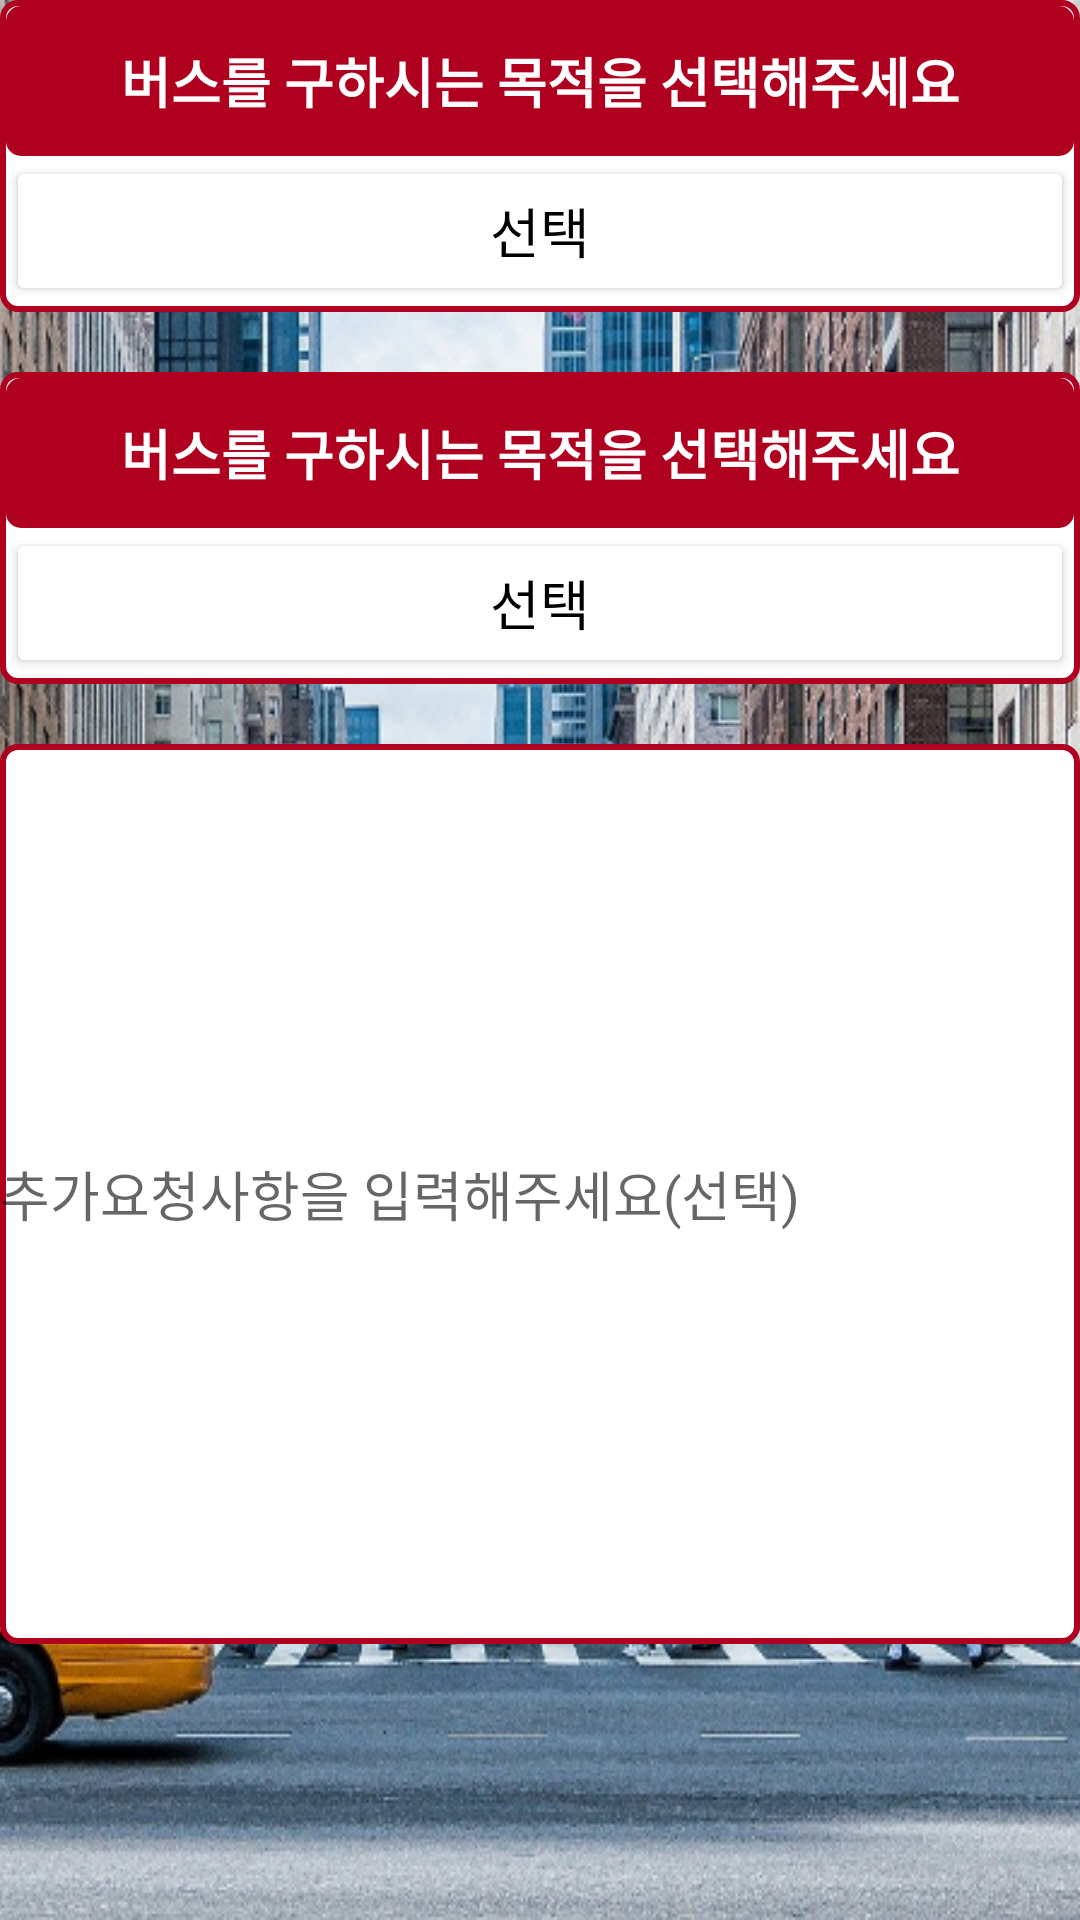

The Android layout XML behind this screen, and the referenced resources:
<!-- AndroidManifest.xml: application theme Theme.Kingbus1 -->
<!-- res/layout/fragment_main_estimate_detail.xml -->
<?xml version="1.0" encoding="utf-8"?>
<androidx.constraintlayout.widget.ConstraintLayout
    xmlns:android="http://schemas.android.com/apk/res/android"
    xmlns:app="http://schemas.android.com/apk/res-auto"
    android:background="@drawable/back"
    android:layout_width="match_parent"
    android:layout_height="match_parent">

    <LinearLayout
        android:id="@+id/selectPurpose"
        android:layout_width="match_parent"
        android:layout_height="wrap_content"
        android:background="@drawable/radius_solid_all_red"
        android:orientation="vertical"
        android:padding="2dp"
        app:layout_constraintTop_toTopOf="parent">


        <TextView
            android:layout_width="match_parent"
            android:layout_height="50dp"
            android:background="@drawable/radius_all_red"
            android:gravity="center"
            android:textSize="18sp"
            android:textStyle="bold"
            android:text="버스를 구하시는 목적을 선택해주세요"
            android:textColor="@color/white" />

        <androidx.appcompat.widget.AppCompatButton
            android:layout_width="match_parent"
            android:layout_height="50dp"
            android:textColor="@color/black"
            android:backgroundTint="@color/white"
            android:gravity="center"
            android:textSize="18sp"
            android:text="선택" />

    </LinearLayout>

    <LinearLayout
        android:id="@+id/selectFacilities"
        android:layout_width="match_parent"
        android:layout_height="wrap_content"
        android:background="@drawable/radius_solid_all_red"
        android:orientation="vertical"
        android:padding="2dp"
        android:layout_marginTop="20dp"
        app:layout_constraintTop_toBottomOf="@id/selectPurpose">


        <TextView
            android:layout_width="match_parent"
            android:layout_height="50dp"
            android:background="@drawable/radius_all_red"
            android:gravity="center"
            android:textSize="18sp"
            android:textStyle="bold"
            android:text="버스를 구하시는 목적을 선택해주세요"
            android:textColor="@color/white" />

        <androidx.appcompat.widget.AppCompatButton
            android:layout_width="match_parent"
            android:layout_height="50dp"
            android:textColor="@color/black"
            android:gravity="center"
            android:textSize="18sp"
            android:backgroundTint="@color/white"
            android:text="선택" />

    </LinearLayout>

    <EditText
        android:layout_width="match_parent"
        android:layout_height="300dp"
        android:layout_marginTop="20dp"
        android:hint="추가요청사항을 입력해주세요(선택)"
        app:layout_constraintTop_toBottomOf="@id/selectFacilities"
        android:background="@drawable/radius_solid_all_red"/>


</androidx.constraintlayout.widget.ConstraintLayout>
<!-- resources referenced by this layout -->
<resources>
  <color name="black">#FF000000</color>
  <color name="white">#FFFFFFFF</color>
  <!-- drawable back: png bitmap (drawable, 682711 bytes) -->
  <!-- drawable radius_all_red (drawable) -->
  <?xml version="1.0" encoding="utf-8"?>
  <shape
      xmlns:android="http://schemas.android.com/apk/res/android"
      android:shape="rectangle">
  
      
      <solid android:color="@color/kingThickRed" />
  
  
      
      <corners
          android:radius="5dp"/>
  
  
  </shape>
  <!-- drawable radius_solid_all_red (drawable) -->
  <?xml version="1.0" encoding="utf-8"?>
  <shape xmlns:android="http://schemas.android.com/apk/res/android"
      android:shape="rectangle">
  
      <corners
          android:bottomLeftRadius="5dp"
          android:bottomRightRadius="5dp"
          android:topLeftRadius="5dp"
          android:topRightRadius="5dp"/>
  
      <solid android:color="@android:color/white" />
      <stroke android:color="@color/kingThickRed"
          android:width="2dp"/>
  
  </shape>
  <style name="Theme.Kingbus1" parent="Theme.MaterialComponents.Light.NoActionBar">
          
          <item name="colorPrimary">@color/purple_500</item>
          <item name="colorPrimaryVariant">@color/purple_700</item>
          <item name="colorOnPrimary">@color/white</item>
          
          <item name="colorSecondary">@color/teal_200</item>
          <item name="colorSecondaryVariant">@color/teal_700</item>
          <item name="colorOnSecondary">@color/black</item>
          
          <item name="android:statusBarColor" tools:targetApi="l">?attr/colorPrimaryVariant</item>
          
      </style>
  <color name="kingThickRed">#B00020</color>
  <color name="purple_500">#FF6200EE</color>
  <color name="purple_700">#FF3700B3</color>
  <color name="teal_200">#FF03DAC5</color>
  <color name="teal_700">#FF018786</color>
</resources>
